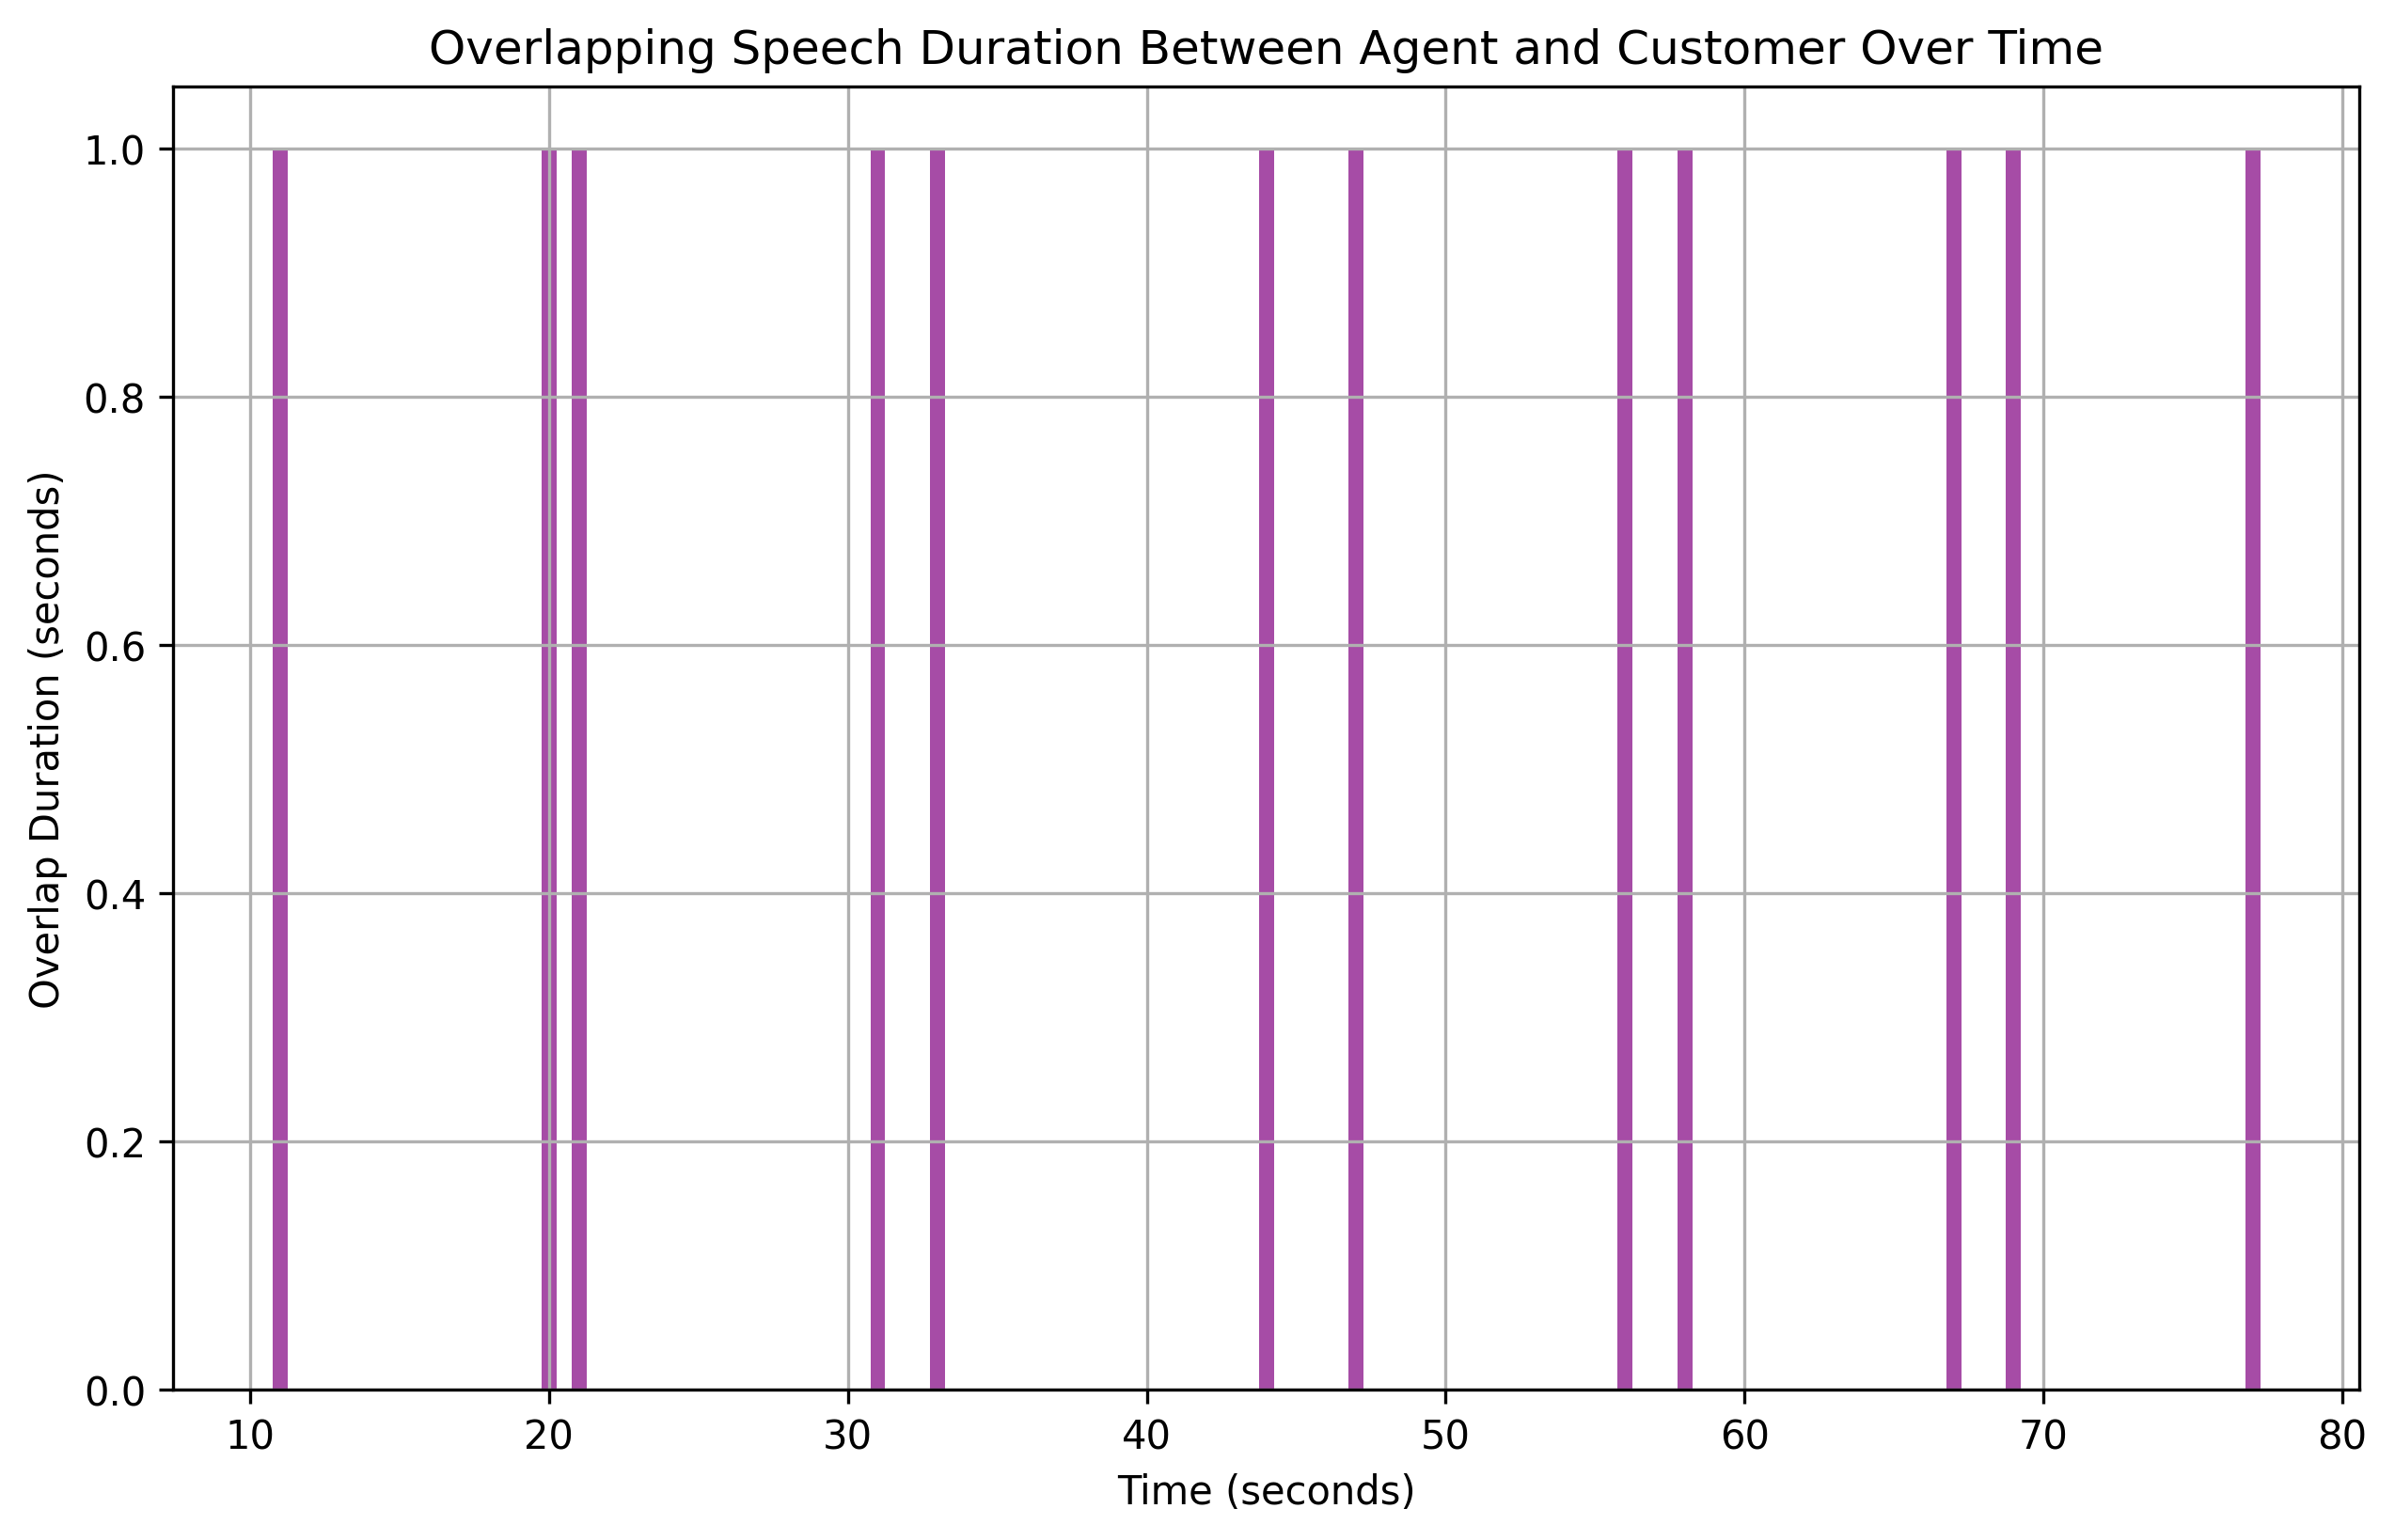

The data file committed next to this chart (first rows):
overlap_start, overlap_end, overlap_duration
11, 12, 1
20, 21, 1
21, 22, 1
31, 32, 1
33, 34, 1
44, 45, 1
47, 48, 1
56, 57, 1
58, 59, 1
67, 68, 1
69, 70, 1
77, 78, 1
